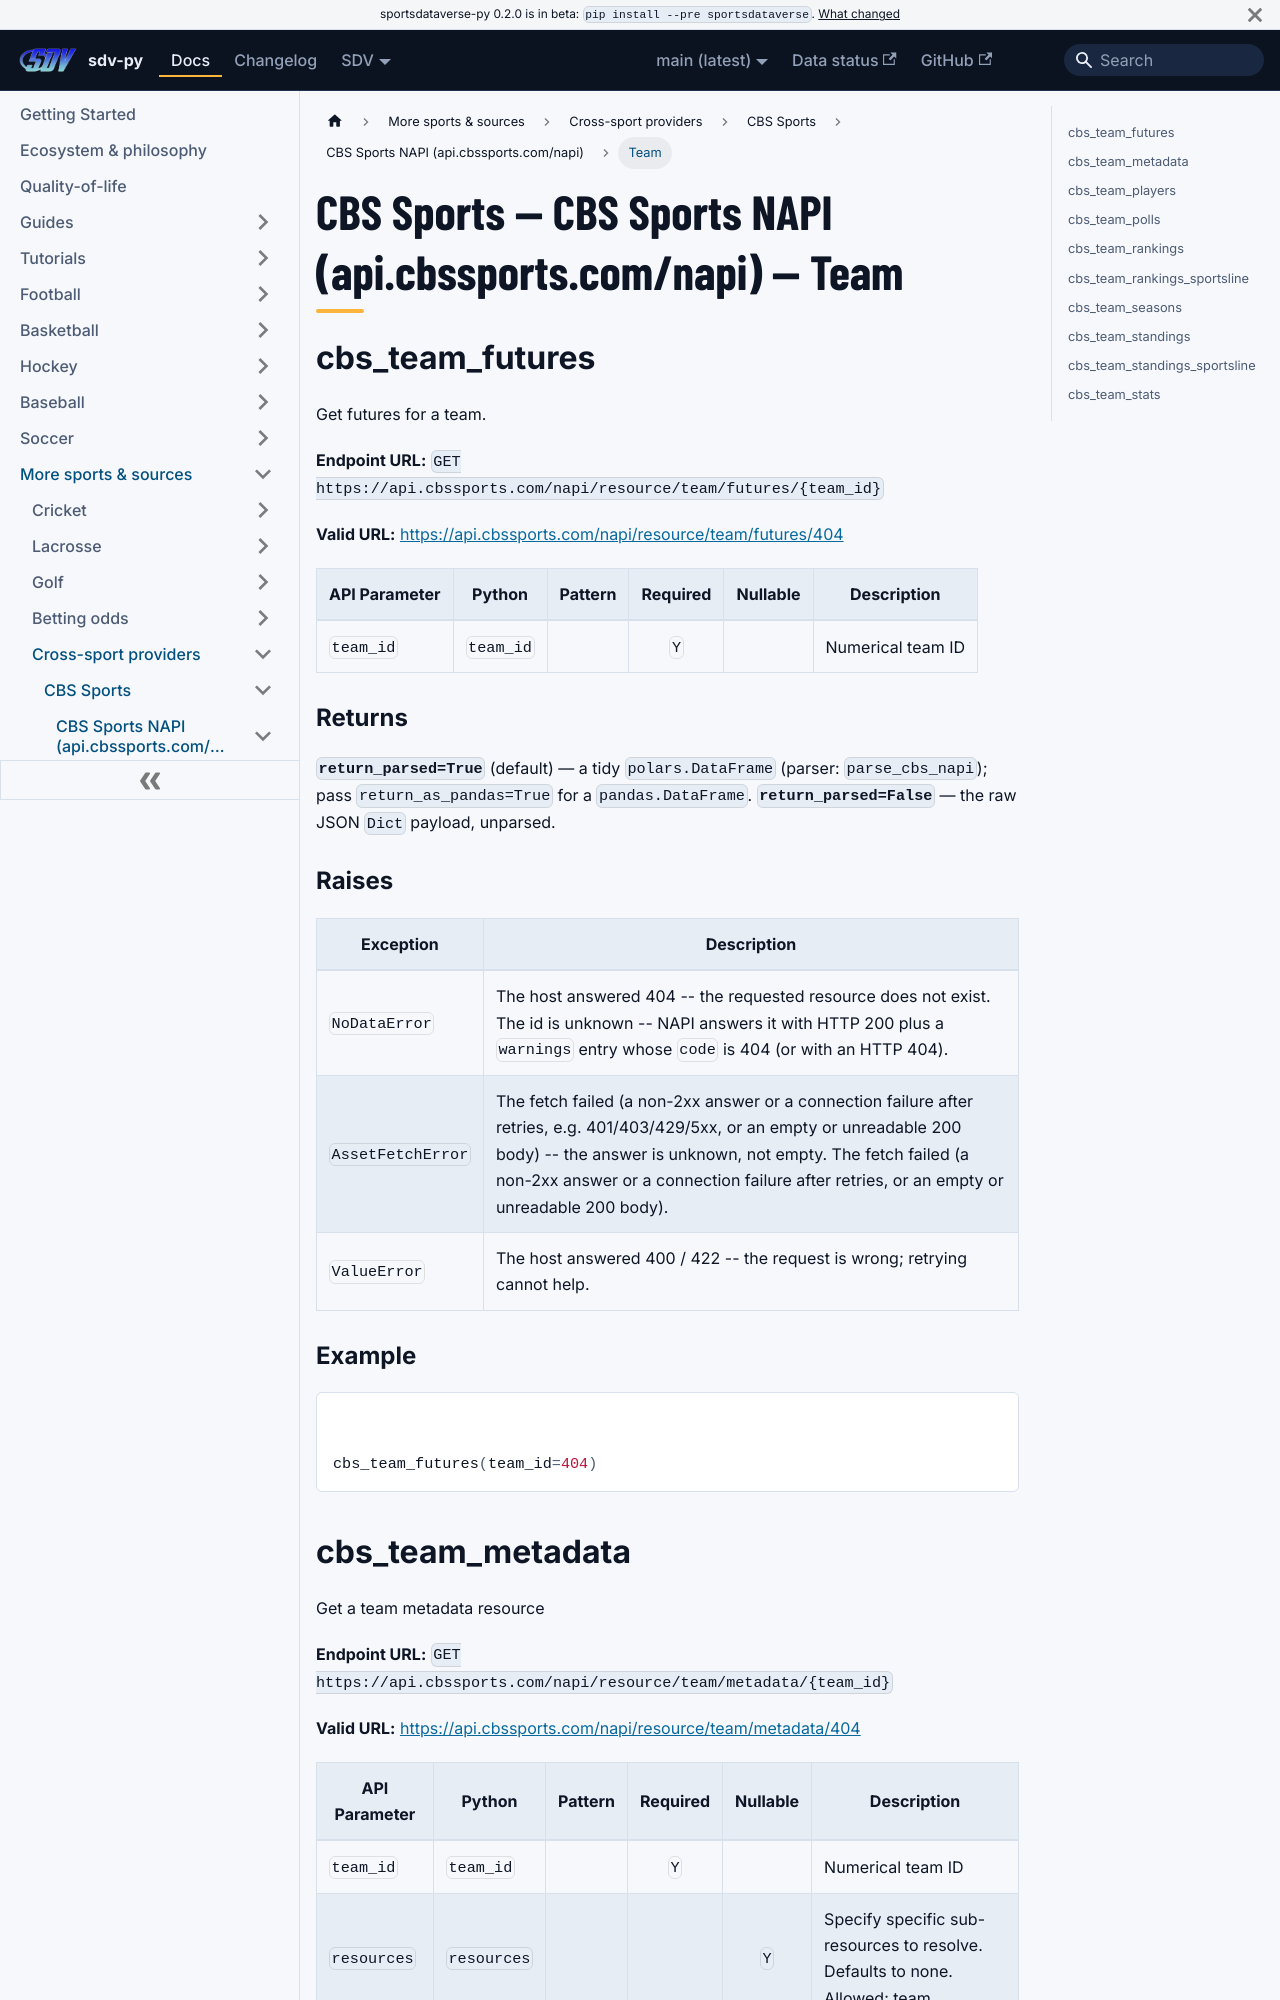

repository: sportsdataverse/sportsdataverse-py · page: docs/cbs/reference/cbs_napi/team/index.html · generator: docusaurus

---
title: "CBS Sports — CBS Sports NAPI (api.cbssports.com/napi) — Team"
sidebar_label: "Team"
sidebar_position: 3
description: "CBS Sports — CBS Sports NAPI (api.cbssports.com/napi) — Team — function reference in sdv-py, the SportsDataverse Python package."
toc_max_heading_level: 2
---
# CBS Sports — CBS Sports NAPI (api.cbssports.com/napi) — Team

## cbs_team_futures

Get futures for a team.

**Endpoint URL:** `GET https://api.cbssports.com/napi/resource/team/futures/{team_id}`

**Valid URL:** [https://api.cbssports.com/napi/resource/team/futures/404](https://api.cbssports.com/napi/resource/team/futures/404)

| API Parameter | Python | Pattern | Required | Nullable | Description |
|---|---|:---:|:---:|:---:|---|
| `team_id` | `team_id` |  | `Y` |  | Numerical team ID |

### Returns {#cbs_team_futures-returns}

**`return_parsed=True`** (default) — a tidy `polars.DataFrame` (parser: `parse_cbs_napi`); pass `return_as_pandas=True` for a `pandas.DataFrame`.
**`return_parsed=False`** — the raw JSON `Dict` payload, unparsed.

### Raises {#cbs_team_futures-raises}

| Exception | Description |
|---|---|
| `NoDataError` | The host answered 404 -- the requested resource does not exist. The id is unknown -- NAPI answers it with HTTP 200 plus a `warnings` entry whose `code` is 404 (or with an HTTP 404). |
| `AssetFetchError` | The fetch failed (a non-2xx answer or a connection failure after retries, e.g. 401/403/429/5xx, or an empty or unreadable 200 body) -- the answer is unknown, not empty. The fetch failed (a non-2xx answer or a connection failure after retries, or an empty or unreadable 200 body). |
| `ValueError` | The host answered 400 / 422 -- the request is wrong; retrying cannot help. |

### Example {#cbs_team_futures-example}

```python
cbs_team_futures(team_id=404)
```
